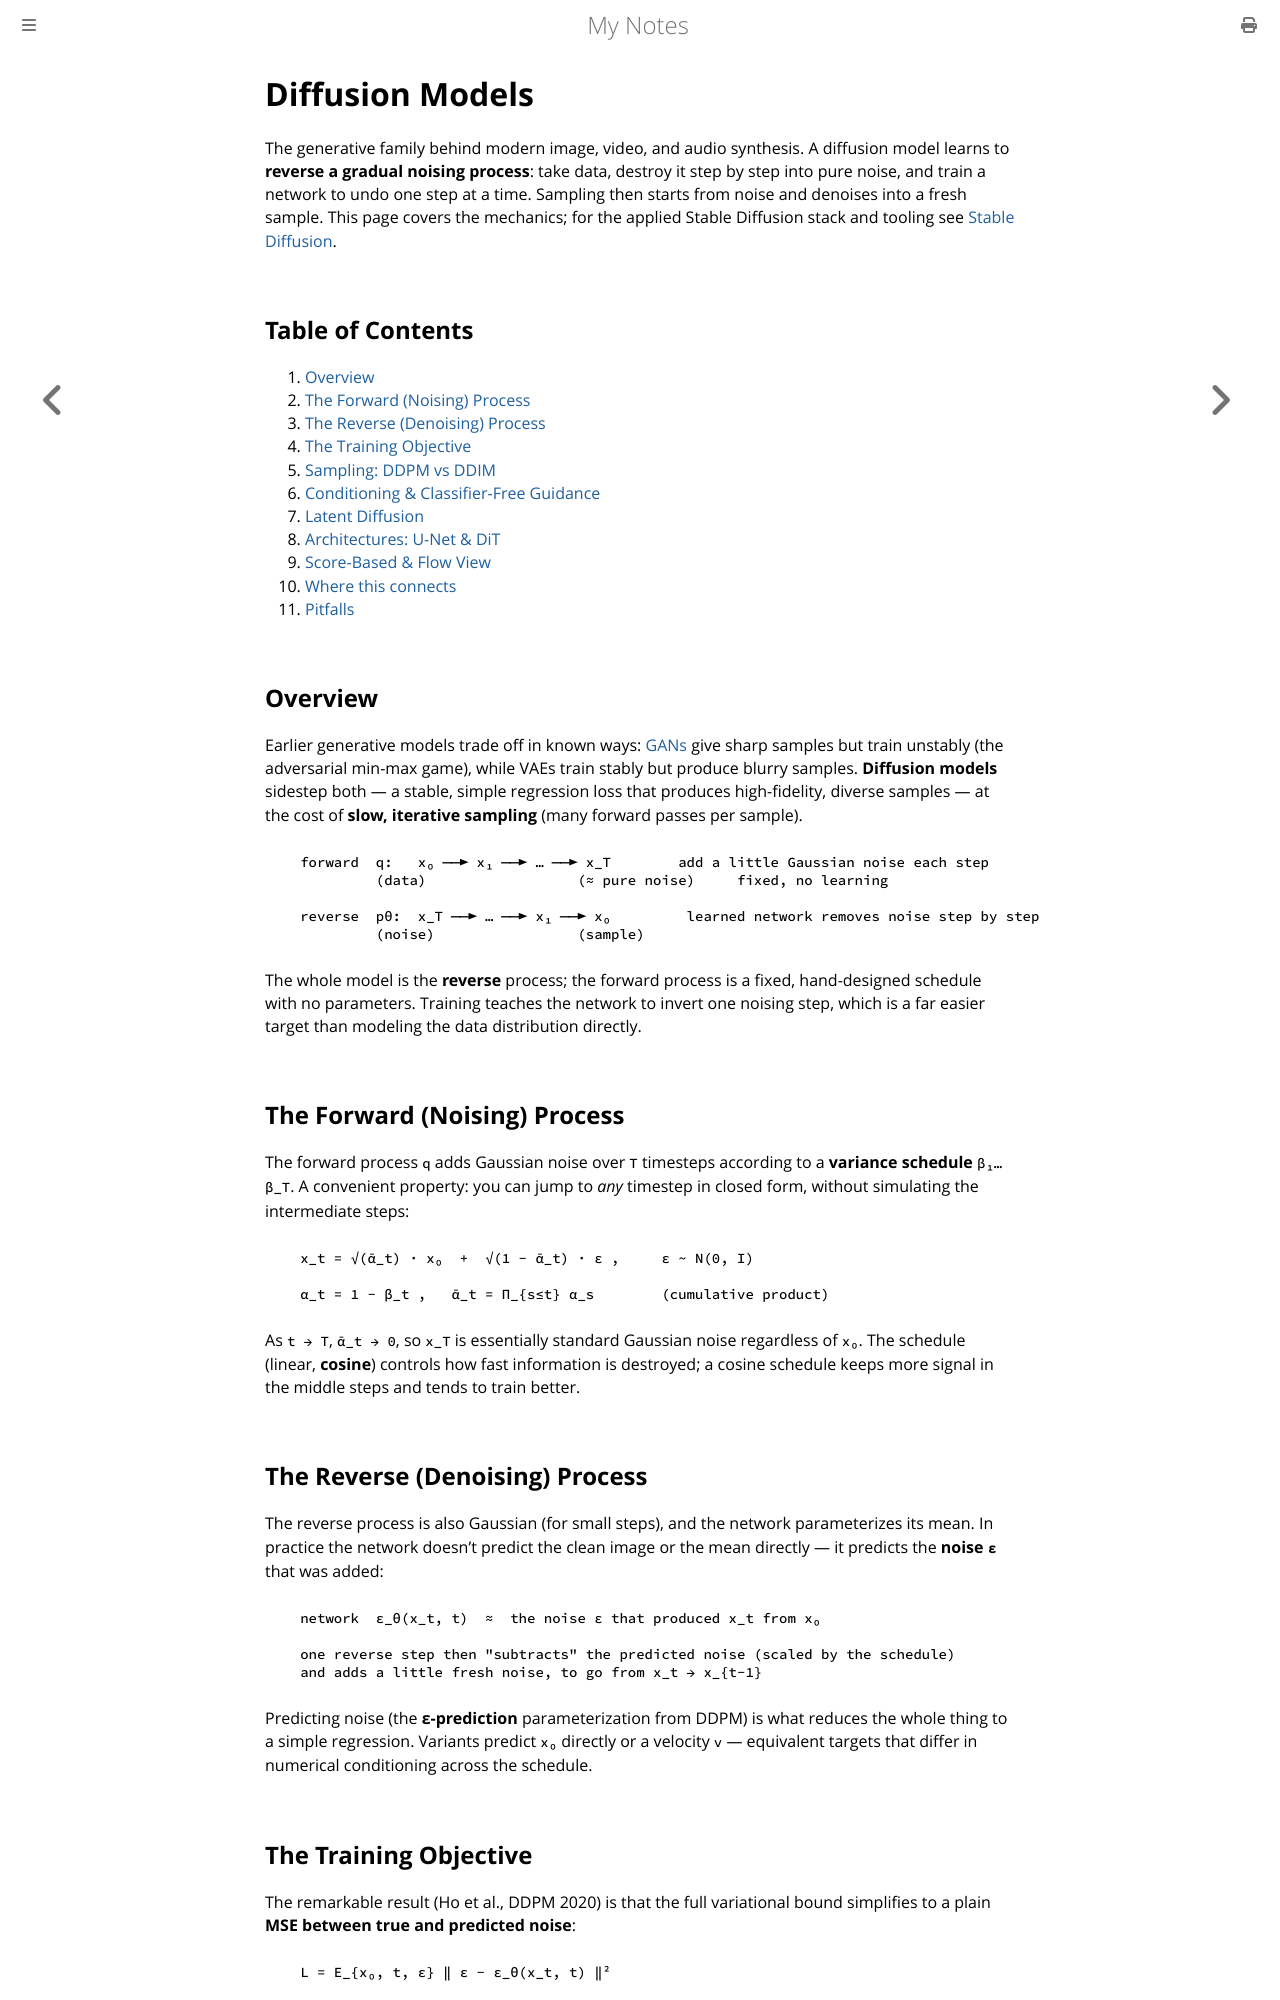

repository: paritystack/notes · page: machine_learning/diffusion_models.html · generator: mdbook

# Diffusion Models

The generative family behind modern image, video, and audio synthesis. A diffusion model
learns to **reverse a gradual noising process**: take data, destroy it step by step into pure
noise, and train a network to undo one step at a time. Sampling then starts from noise and
denoises into a fresh sample. This page covers the mechanics; for the applied Stable Diffusion
stack and tooling see [Stable Diffusion](../ai/stable_diffusion.md).

## Table of Contents

1. [Overview](#overview)
2. [The Forward (Noising) Process](#the-forward-noising-process)
3. [The Reverse (Denoising) Process](#the-reverse-denoising-process)
4. [The Training Objective](#the-training-objective)
5. [Sampling: DDPM vs DDIM](#sampling-ddpm-vs-ddim)
6. [Conditioning & Classifier-Free Guidance](#conditioning--classifier-free-guidance)
7. [Latent Diffusion](#latent-diffusion)
8. [Architectures: U-Net & DiT](#architectures-u-net--dit)
9. [Score-Based & Flow View](#score-based--flow-view)
10. [Where this connects](#where-this-connects)
11. [Pitfalls](#pitfalls)

## Overview

Earlier generative models trade off in known ways: [GANs](generative_models.md) give sharp
samples but train unstably (the adversarial min-max game), while VAEs train stably but produce
blurry samples. **Diffusion models** sidestep both — a stable, simple regression loss that
produces high-fidelity, diverse samples — at the cost of **slow, iterative sampling** (many
forward passes per sample).

```
   forward  q:   x₀ ──► x₁ ──► … ──► x_T        add a little Gaussian noise each step
            (data)                  (≈ pure noise)     fixed, no learning

   reverse  pθ:  x_T ──► … ──► x₁ ──► x₀         learned network removes noise step by step
            (noise)                 (sample)
```

The whole model is the **reverse** process; the forward process is a fixed, hand-designed
schedule with no parameters. Training teaches the network to invert one noising step, which is
a far easier target than modeling the data distribution directly.

## The Forward (Noising) Process

The forward process `q` adds Gaussian noise over `T` timesteps according to a **variance
schedule** `β₁…β_T`. A convenient property: you can jump to *any* timestep in closed form,
without simulating the intermediate steps:

```
   x_t = √(ᾱ_t) · x₀  +  √(1 − ᾱ_t) · ε ,     ε ~ N(0, I)

   α_t = 1 − β_t ,   ᾱ_t = Π_{s≤t} α_s        (cumulative product)
```

As `t → T`, `ᾱ_t → 0`, so `x_T` is essentially standard Gaussian noise regardless of `x₀`.
The schedule (linear, **cosine**) controls how fast information is destroyed; a cosine schedule
keeps more signal in the middle steps and tends to train better.

## The Reverse (Denoising) Process

The reverse process is also Gaussian (for small steps), and the network parameterizes its mean.
In practice the network doesn't predict the clean image or the mean directly — it predicts the
**noise `ε`** that was added:

```
   network  ε_θ(x_t, t)  ≈  the noise ε that produced x_t from x₀

   one reverse step then "subtracts" the predicted noise (scaled by the schedule)
   and adds a little fresh noise, to go from x_t → x_{t-1}
```

Predicting noise (the **ε-prediction** parameterization from DDPM) is what reduces the whole
thing to a simple regression. Variants predict `x₀` directly or a velocity `v` — equivalent
targets that differ in numerical conditioning across the schedule.

## The Training Objective

The remarkable result (Ho et al., DDPM 2020) is that the full variational bound simplifies to a
plain **MSE between true and predicted noise**:

```
   L = E_{x₀, t, ε} ‖ ε − ε_θ(x_t, t) ‖²

   per step:  sample x₀ from data
              sample a random timestep t  and noise ε
              form x_t = √(ᾱ_t)x₀ + √(1−ᾱ_t)ε
              regress the network to predict ε
```

No adversary, no posterior collapse — just a stable [loss](loss_functions.md) (the diffusion
bullet there points back here). The timestep `t` is fed to the network via a sinusoidal
[positional-style embedding](positional_encoding.md), so one network handles all noise levels.
